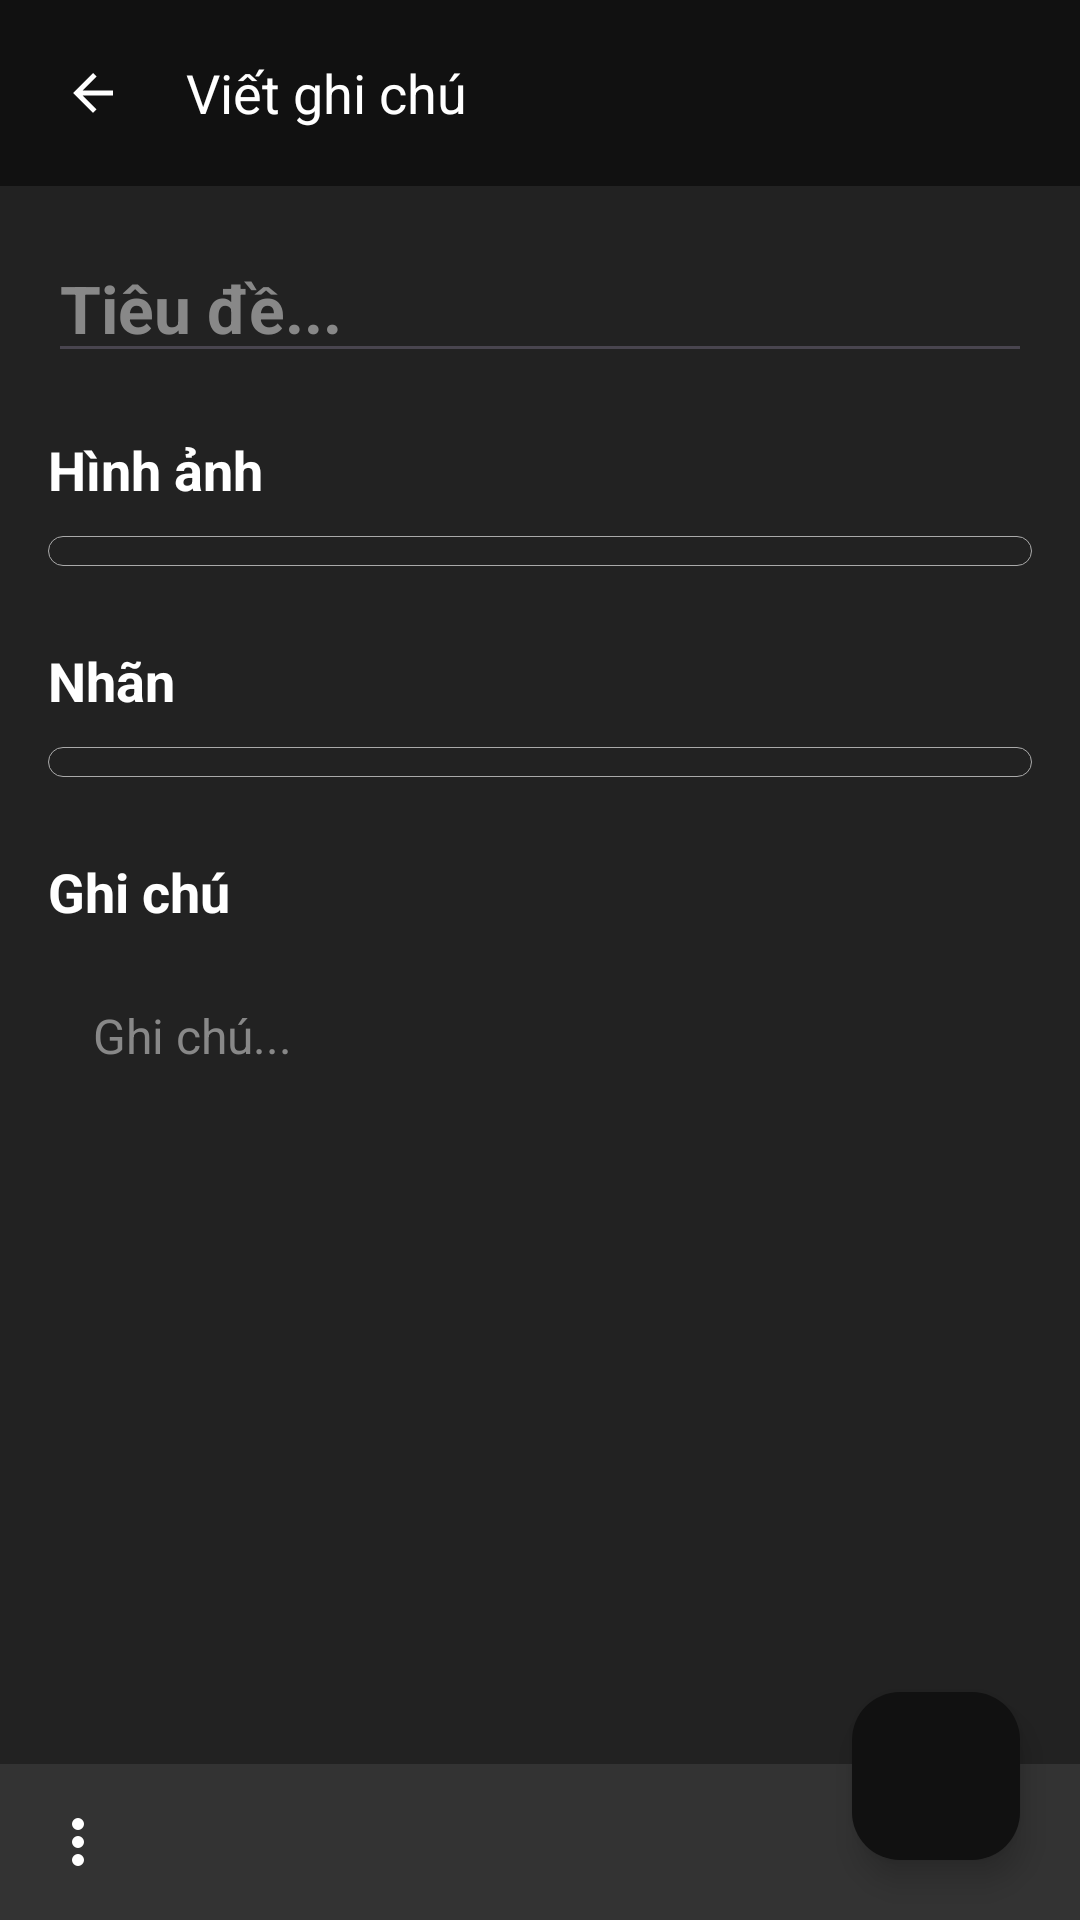

Reconstruct the res/layout file that produces this screen, plus the resources it refers to.
<!-- AndroidManifest.xml: application theme Theme.NoteApp_22NS007 -->
<!-- res/layout/fragment_edit_note.xml -->
<?xml version="1.0" encoding="utf-8"?>
<RelativeLayout xmlns:android="http://schemas.android.com/apk/res/android"
    xmlns:app="http://schemas.android.com/apk/res-auto"
    xmlns:tools="http://schemas.android.com/tools"
    android:layout_width="match_parent"
    android:layout_height="match_parent"
    android:background="#222"
    tools:context=".fragments.EditNoteFragment">

    
    <LinearLayout
        android:id="@+id/header"
        android:layout_width="match_parent"
        android:layout_height="wrap_content"
        android:background="#111"
        android:orientation="horizontal"
        android:padding="16dp">

        <ImageView
            android:id="@+id/btnBack"
            android:layout_width="wrap_content"
            android:layout_height="wrap_content"
            android:contentDescription="Back"
            android:padding="5dp"
            android:src="@drawable/baseline_arrow_back_24"
            android:background="?attr/selectableItemBackground"/>

        <TextView
            android:layout_width="wrap_content"
            android:layout_height="wrap_content"
            android:layout_marginStart="16dp"
            android:text="Viết ghi chú"
            android:layout_gravity="center"
            android:textColor="@android:color/white"
            android:textSize="18sp" />
    </LinearLayout>

    <ScrollView
        android:layout_width="match_parent"
        android:layout_height="match_parent"
        android:layout_below="@id/header"
        android:layout_above="@+id/bottom_buttons"
        android:scrollbarFadeDuration="100"
        android:scrollbarAlwaysDrawVerticalTrack="true">

        <LinearLayout
            android:layout_width="match_parent"
            android:layout_height="wrap_content"
            android:orientation="vertical">

            
            <EditText
                android:id="@+id/noteTitle"
                android:layout_width="match_parent"
                android:layout_height="wrap_content"
                android:layout_marginStart="16dp"
                android:layout_marginTop="16dp"
                android:layout_marginEnd="16dp"
                android:layout_marginBottom="10dp"
                android:hint="Tiêu đề..."
                android:textColor="@android:color/white"
                android:textColorHint="#888"
                android:textSize="22sp"
                android:textStyle="bold"
                android:inputType="textCapWords" />

            <TextView
                android:id="@+id/labelForImage"
                android:layout_width="wrap_content"
                android:layout_height="wrap_content"
                android:text="Hình ảnh"
                android:layout_marginStart="16dp"
                android:layout_marginTop="10dp"
                android:textSize="18sp"
                android:textStyle="bold"
                android:textColor="@color/white"/>

            
            <androidx.recyclerview.widget.RecyclerView
                android:id="@+id/imageRecyclerView"
                android:layout_width="match_parent"
                android:layout_height="wrap_content"
                android:layout_marginTop="10dp"
                android:layout_marginBottom="16dp"
                android:padding="5dp"
                android:layout_marginHorizontal="16dp"
                android:orientation="horizontal"
                android:scrollbars="horizontal"
                android:background="@drawable/z_note_item_background"/>

            <TextView
                android:id="@+id/labelForLabel"
                android:layout_width="wrap_content"
                android:layout_height="wrap_content"
                android:text="Nhãn"
                android:layout_marginStart="16dp"
                android:layout_marginTop="10dp"
                android:textSize="18sp"
                android:textStyle="bold"
                android:textColor="@color/white"/>

            
            <androidx.recyclerview.widget.RecyclerView
                android:id="@+id/labelRecyclerView"
                android:layout_width="match_parent"
                android:layout_height="wrap_content"
                android:layout_marginTop="10dp"
                android:layout_marginBottom="16dp"
                android:padding="5dp"
                android:layout_marginHorizontal="16dp"
                android:orientation="horizontal"
                android:scrollbars="horizontal"
                android:background="@drawable/z_note_item_background"/>

            <TextView
                android:id="@+id/labelForNote"
                android:layout_width="wrap_content"
                android:layout_height="wrap_content"
                android:text="Ghi chú"
                android:layout_marginStart="16dp"
                android:layout_marginTop="10dp"
                android:textSize="18sp"
                android:textStyle="bold"
                android:textColor="@color/white"/>

            
            <EditText
                android:id="@+id/noteContent"
                android:layout_width="match_parent"
                android:layout_height="wrap_content"
                android:background="@null"
                android:layout_marginHorizontal="16dp"
                android:layout_marginTop="10dp"
                android:layout_marginBottom="16dp"
                android:padding="15dp"
                android:hint="Ghi chú..."
                android:textColor="@android:color/white"
                android:textColorHint="#888"
                android:textSize="16sp"
                android:lineHeight="25sp"
                android:gravity="start"
                android:foreground="@drawable/z_note_item_background"
                android:inputType="textMultiLine"/>
        </LinearLayout>
    </ScrollView>

    
            <LinearLayout
                android:id="@+id/bottom_buttons"
                android:layout_width="match_parent"
                android:layout_height="wrap_content"
                android:layout_alignParentBottom="true"
                android:background="@color/c333"
                android:orientation="horizontal"
                android:padding="14dp">

                    <ImageView
                        android:id="@+id/moreOptions"
                        android:layout_width="wrap_content"
                        android:layout_height="wrap_content"
                        android:src="@drawable/z_ic_more_vert"
                        android:contentDescription="Tùy chọn"
                        android:background="?attr/selectableItemBackground"/>
            </LinearLayout>

    
    <com.google.android.material.floatingactionbutton.FloatingActionButton
        android:id="@+id/fabSave"
        android:layout_width="wrap_content"
        android:layout_height="wrap_content"
        android:layout_alignParentEnd="true"
        android:layout_alignParentBottom="true"
        android:layout_marginEnd="20dp"
        android:layout_marginBottom="20dp"
        android:contentDescription="Save"
        app:tint="@android:color/white"
        android:src="@drawable/baseline_check_24"
        app:backgroundTint="@color/c111" />
</RelativeLayout>
<!-- resources referenced by this layout -->
<resources>
  <color name="c111">#111111</color>
  <color name="c333">#333333</color>
  <color name="white">#FFFFFFFF</color>
  <!-- drawable baseline_arrow_back_24 (drawable) -->
  <vector android:autoMirrored="true" android:height="20dp"
      android:tint="@color/white" android:viewportHeight="24"
      android:viewportWidth="24" android:width="20dp" xmlns:android="http://schemas.android.com/apk/res/android">
      <path android:fillColor="@android:color/white" android:pathData="M20,11H7.83l5.59,-5.59L12,4l-8,8 8,8 1.41,-1.41L7.83,13H20v-2z"/>
  </vector>
  <!-- drawable z_ic_more_vert (drawable) -->
  <vector xmlns:android="http://schemas.android.com/apk/res/android" android:width="24dp" android:height="24dp" android:viewportWidth="960" android:viewportHeight="960" android:tint="@color/white">
      <path android:fillColor="@android:color/white" android:pathData="M480,800Q447,800 423.5,776.5Q400,753 400,720Q400,687 423.5,663.5Q447,640 480,640Q513,640 536.5,663.5Q560,687 560,720Q560,753 536.5,776.5Q513,800 480,800ZM480,560Q447,560 423.5,536.5Q400,513 400,480Q400,447 423.5,423.5Q447,400 480,400Q513,400 536.5,423.5Q560,447 560,480Q560,513 536.5,536.5Q513,560 480,560ZM480,320Q447,320 423.5,296.5Q400,273 400,240Q400,207 423.5,183.5Q447,160 480,160Q513,160 536.5,183.5Q560,207 560,240Q560,273 536.5,296.5Q513,320 480,320Z"/>
  </vector>
  <!-- drawable z_note_item_background (drawable) -->
  <?xml version="1.0" encoding="utf-8"?>
  
  <layer-list xmlns:android="http://schemas.android.com/apk/res/android">
      <item>
          <shape>
              <stroke
                  android:width=".4dp"
                  android:color="@android:color/darker_gray"/>
              <corners android:radius="10dp"/>
          </shape>
      </item>
  </layer-list>
  <style name="Theme.NoteApp_22NS007" parent="Base.Theme.NoteApp_22NS007" />
  <style name="Base.Theme.NoteApp_22NS007" parent="Theme.Material3.DayNight.NoActionBar">
          
          
      </style>
</resources>
